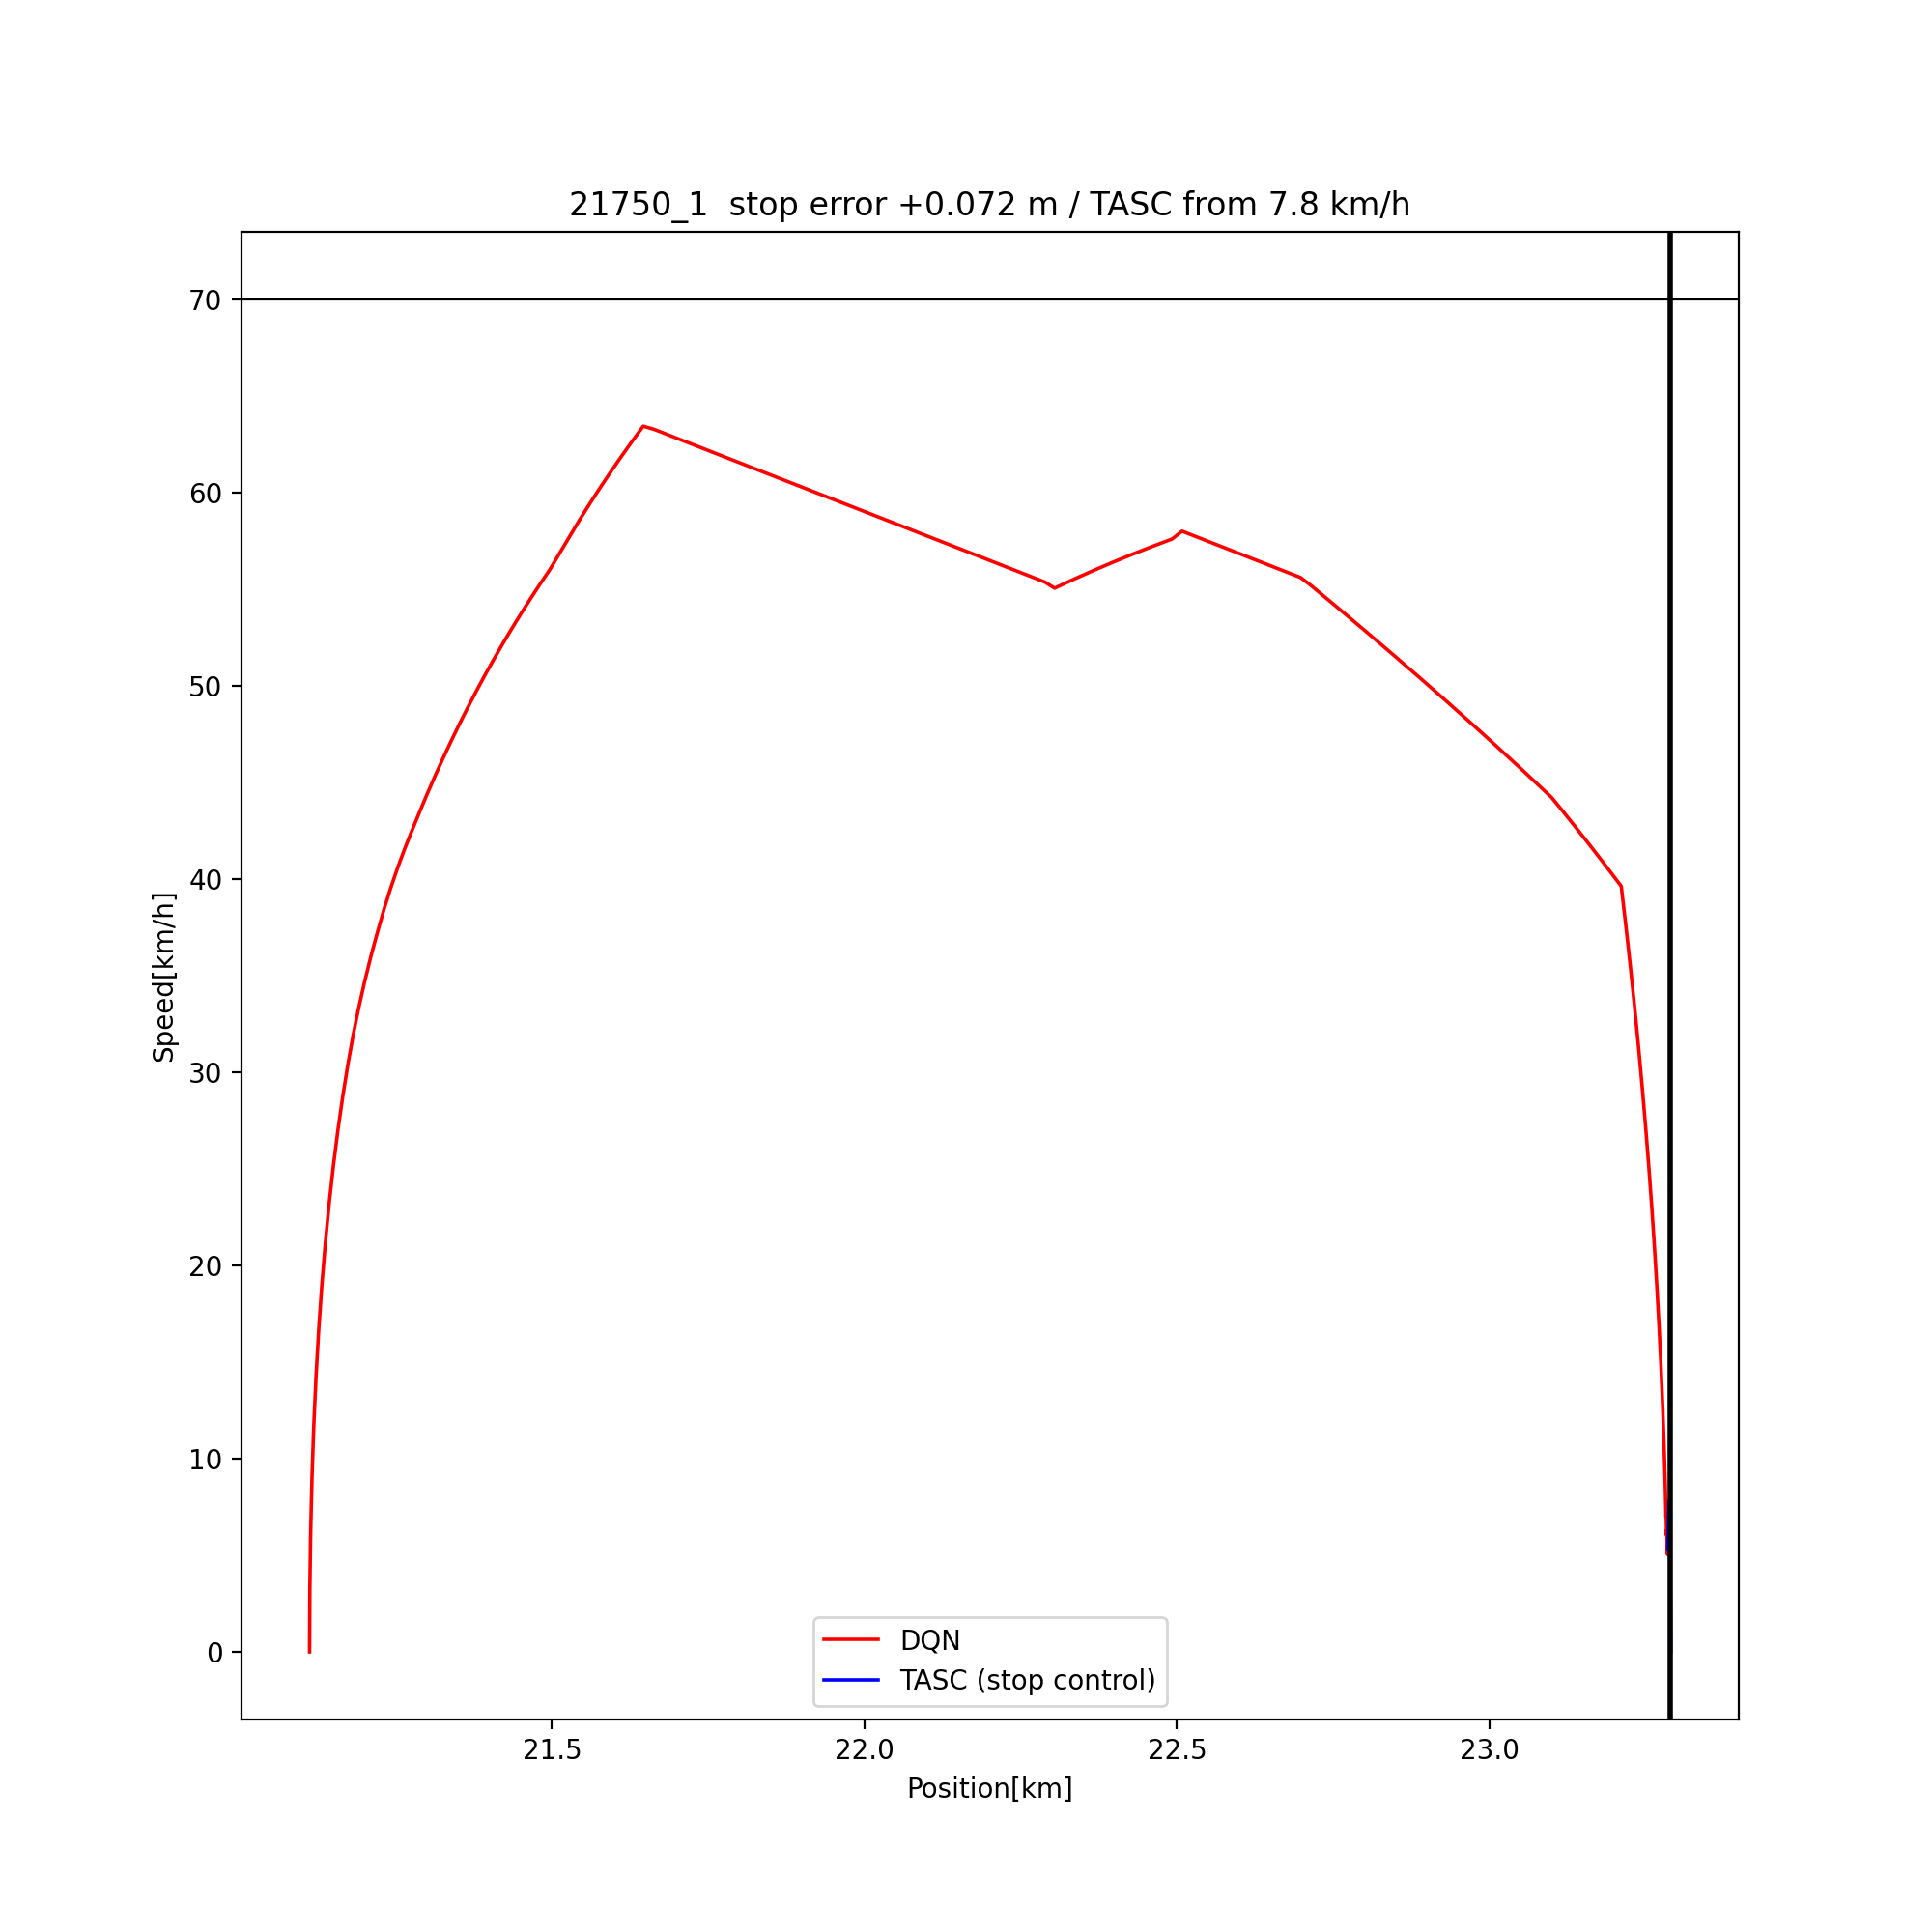

The file beside this chart, header and first rows:
time, position, speed, action, source
15.0, 21.11, 0.0, 1, DQN
16.0, 21.11, 3.166, 1, DQN
17.0, 21.11, 6.166, 1, DQN
18.0, 21.12, 9.01, 1, DQN
19.0, 21.12, 11.71, 1, DQN
20.0, 21.12, 14.26, 1, DQN
21.0, 21.13, 16.68, 1, DQN
22.0, 21.13, 18.97, 1, DQN
23.0, 21.14, 21.14, 1, DQN
24.0, 21.14, 23.2, 1, DQN
25.0, 21.15, 25.15, 1, DQN
26.0, 21.16, 26.99, 1, DQN
27.0, 21.17, 28.74, 1, DQN
28.0, 21.17, 30.39, 1, DQN
29.0, 21.18, 31.96, 1, DQN
30.0, 21.19, 33.39, 1, DQN
31.0, 21.2, 34.74, 1, DQN
32.0, 21.21, 36.02, 1, DQN
33.0, 21.22, 37.23, 1, DQN
34.0, 21.23, 38.43, 1, DQN
35.0, 21.24, 39.54, 1, DQN
36.0, 21.25, 40.59, 1, DQN
37.0, 21.26, 41.58, 1, DQN
38.0, 21.28, 42.53, 1, DQN
39.0, 21.29, 43.47, 1, DQN
40.0, 21.3, 44.41, 1, DQN
41.0, 21.31, 45.33, 1, DQN
42.0, 21.33, 46.24, 1, DQN
43.0, 21.34, 47.13, 1, DQN
44.0, 21.35, 48.01, 1, DQN
45.0, 21.37, 48.87, 1, DQN
46.0, 21.38, 49.72, 1, DQN
47.0, 21.39, 50.56, 1, DQN
48.0, 21.41, 51.38, 1, DQN
49.0, 21.42, 52.18, 1, DQN
50.0, 21.44, 52.98, 1, DQN
51.0, 21.45, 53.76, 1, DQN
52.0, 21.47, 54.52, 1, DQN
53.0, 21.48, 55.27, 1, DQN
54.0, 21.5, 56.01, 1, DQN
55.0, 21.51, 56.87, 1, DQN
56.0, 21.53, 57.74, 1, DQN
57.0, 21.54, 58.6, 1, DQN
58.0, 21.56, 59.44, 1, DQN
59.0, 21.58, 60.27, 1, DQN
60.0, 21.59, 61.08, 1, DQN
61.0, 21.61, 61.88, 1, DQN
62.0, 21.63, 62.67, 1, DQN
63.0, 21.65, 63.44, 0, DQN
64.0, 21.66, 63.27, 0, DQN
65.0, 21.68, 63.05, 0, DQN
66.0, 21.7, 62.83, 0, DQN
67.0, 21.72, 62.61, 0, DQN
68.0, 21.73, 62.39, 0, DQN
69.0, 21.75, 62.17, 0, DQN
70.0, 21.77, 61.96, 0, DQN
71.0, 21.79, 61.74, 0, DQN
72.0, 21.8, 61.52, 0, DQN
73.0, 21.82, 61.31, 0, DQN
74.0, 21.84, 61.09, 0, DQN
... 513 more rows
